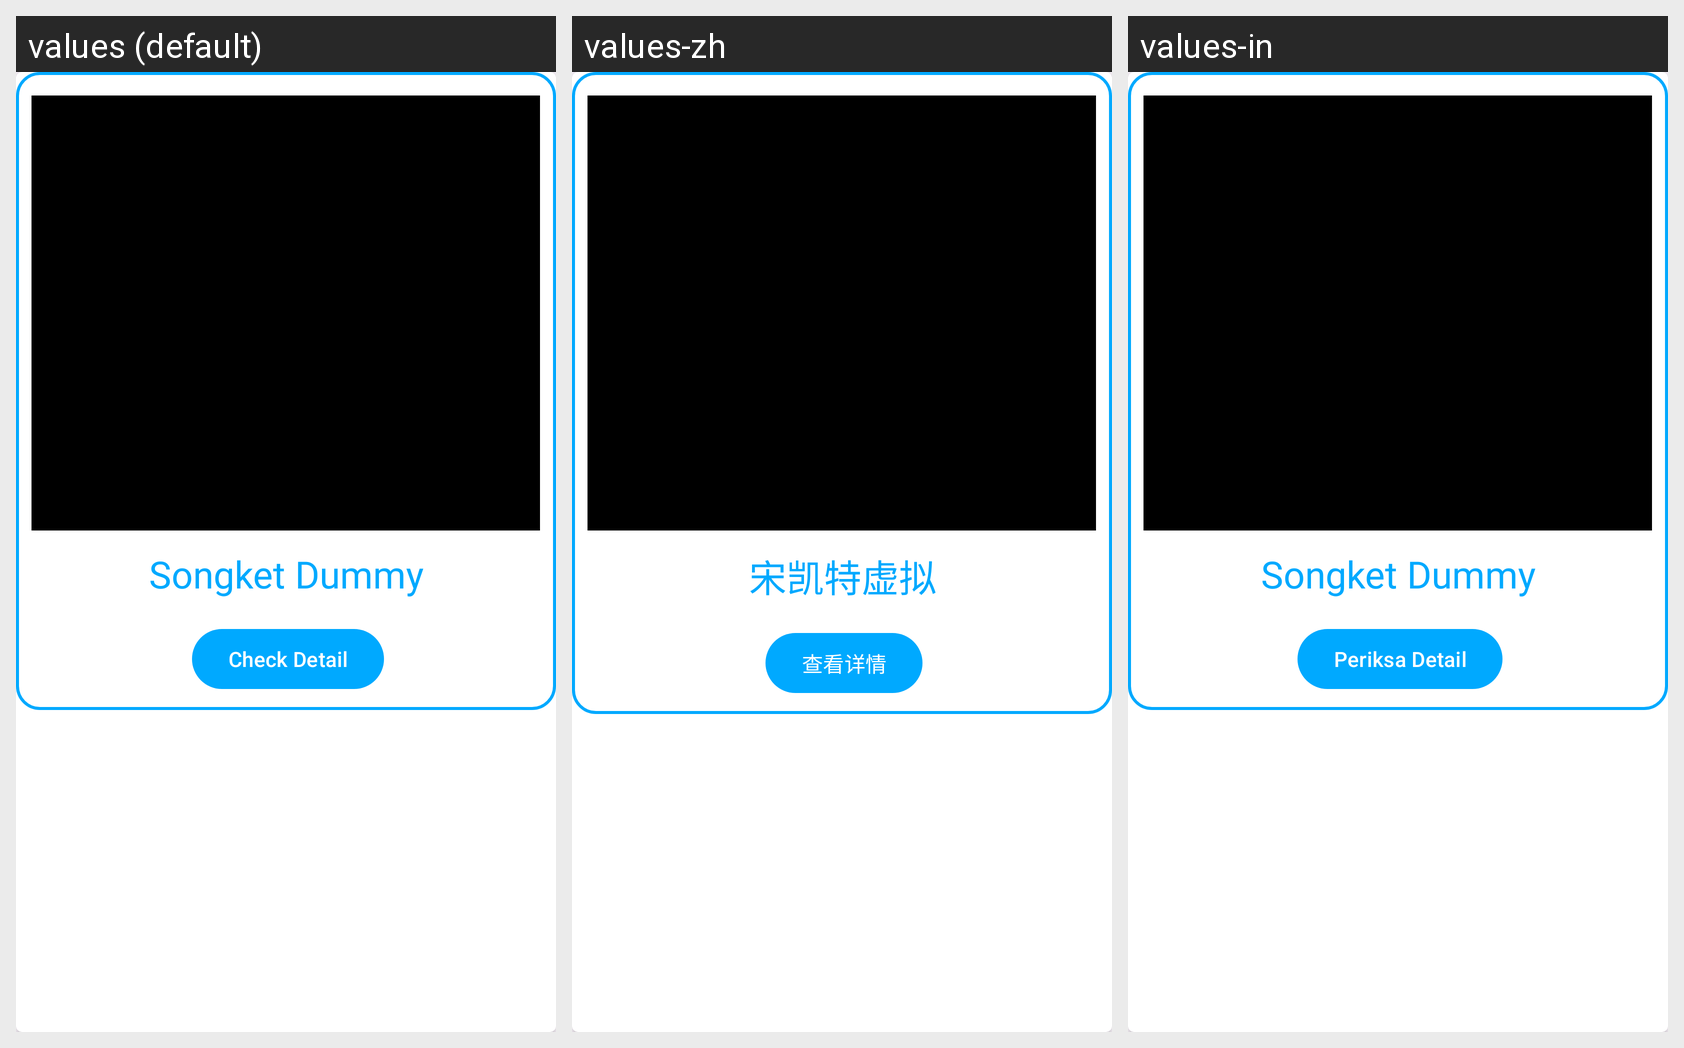

Here is an Android app screen in its default locale and in the app's own translations. Write out the translated-string differences for the strings that appear on this screen.
Android screen res/layout/dialog_songket.xml rendered under 3 locales, left to right: values (default), values-zh, values-in. Device: Nexus 5 (rendered at 1080×1920; each locale shown at half size, 540×960, under a caption strip naming it); theme Theme.Songket_Recognition_App.
Strings drawn on this screen, with the default value and each locale's value (text and hints the layout hard-codes, and strings that could not be matched under every locale, appear in the picture but are not listed):

songket_dummy
  values: Songket Dummy
  values-zh: 宋凯特虚拟
  values-in: Songket Dummy

check_detail
  values: Check Detail
  values-zh: 查看详情
  values-in: Periksa Detail
